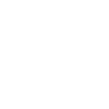
t = 0.00 s
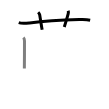
t = 3.50 s
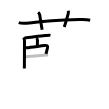
t = 7.25 s
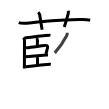
t = 10.75 s
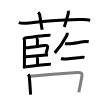
t = 14.50 s
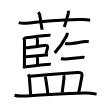
t = 18.00 s

The animated SVG that drew these frames (rendered in a browser with its animation timeline set to each time). Animation: 18 SMIL elements (animate=18); one cycle of 18.00 s.

<svg width="109px" height="109px" viewBox="0 0 px 109px" xmlns="http://www.w3.org/2000/svg" xmlns:xlink="http://www.w3.org/1999/xlink" xml:space="preserve" version="1.1"  baseProfile="full">
<path d="M18.75,22.69c3.16,1.11,7.5,0.59,10.75,0.23c15-1.67,36.01-2.8,49.74-3.3c3.61-0.13,7.36-0.21,10.92,0.54" style="fill:none;stroke:black;stroke-width:3;opacity:0">
  <animate attributeType="CSS" attributeName="opacity" from="0" to="1" begin="0s" dur="1s" repeatCount="0" fill="freeze" />
</path>
<path d="M38.19,12.2c0.93,0.93,1.36,1.84,1.49,2.61c1.45,8.69,1.7,10.94,2.48,14.94" style="fill:none;stroke:black;stroke-width:3;opacity:0">
  <animate attributeType="CSS" attributeName="opacity" from="0" to="1" begin="1s" dur="1s" repeatCount="0" fill="freeze" />
</path>
<path d="M68.17,10.67c0.36,1.01,0.34,1.98,0,3.25c-1.63,6.08-2.61,8.83-3.88,13.05" style="fill:none;stroke:black;stroke-width:3;opacity:0">
  <animate attributeType="CSS" attributeName="opacity" from="0" to="1" begin="2s" dur="1s" repeatCount="0" fill="freeze" />
</path>
<path d="M23.41,37.47c1.06,1.06,1.08,1.91,1.08,3.65c0,6.25-0.04,25.25-0.12,27.32" style="fill:none;stroke:black;stroke-width:3;opacity:0">
  <animate attributeType="CSS" attributeName="opacity" from="0" to="1" begin="3s" dur="1s" repeatCount="0" fill="freeze" />
</path>
<path d="M24.81,37.94c3.77-0.12,13.35-1.73,20.32-2.36c1.66-0.15,3.69-0.55,5.35-0.21" style="fill:none;stroke:black;stroke-width:3;opacity:0">
  <animate attributeType="CSS" attributeName="opacity" from="0" to="1" begin="4s" dur="1s" repeatCount="0" fill="freeze" />
</path>
<path d="M36.53,38.06c0.58,0.58,0.93,1.19,0.93,2.36c0,2.01-0.08,2.21-0.08,5.08" style="fill:none;stroke:black;stroke-width:3;opacity:0">
  <animate attributeType="CSS" attributeName="opacity" from="0" to="1" begin="5s" dur="1s" repeatCount="0" fill="freeze" />
</path>
<path d="M25.99,47.81c6.66-0.68,13.73-1.82,18.64-2.36c2.62-0.29,3.42,0.23,2.8,2.79c-0.46,1.93-1.03,3.79-1.44,5.65" style="fill:none;stroke:black;stroke-width:3;opacity:0">
  <animate attributeType="CSS" attributeName="opacity" from="0" to="1" begin="6s" dur="1s" repeatCount="0" fill="freeze" />
</path>
<path d="M25.77,56.86c2.17-0.21,11.15-0.98,17.49-1.57c1.9-0.18,3.24-0.3,4.76-0.16" style="fill:none;stroke:black;stroke-width:3;opacity:0">
  <animate attributeType="CSS" attributeName="opacity" from="0" to="1" begin="7s" dur="1s" repeatCount="0" fill="freeze" />
</path>
<path d="M36.84,56.83c0.67,0.67,0.68,1.29,0.68,2.52c0,2.25-0.01,2.6-0.01,5.02" style="fill:none;stroke:black;stroke-width:3;opacity:0">
  <animate attributeType="CSS" attributeName="opacity" from="0" to="1" begin="8s" dur="1s" repeatCount="0" fill="freeze" />
</path>
<path d="M25.56,66.73c4.84-0.46,13.93-1.59,20.81-2.16c1.4-0.12,3.02-0.44,4.41-0.15" style="fill:none;stroke:black;stroke-width:3;opacity:0">
  <animate attributeType="CSS" attributeName="opacity" from="0" to="1" begin="9s" dur="1s" repeatCount="0" fill="freeze" />
</path>
<path d="M67.27,32.75c0.1,1.43-0.09,1.97-0.79,3.31c-2.41,4.61-6.35,11.02-11.73,16.83" style="fill:none;stroke:black;stroke-width:3;opacity:0">
  <animate attributeType="CSS" attributeName="opacity" from="0" to="1" begin="10s" dur="1s" repeatCount="0" fill="freeze" />
</path>
<path d="M65,43.57c2.12,0.43,3.74,0.22,5.13,0.13c4.21-0.26,8.93-1.28,12.78-2.01c2.04-0.38,3.83-0.44,5.83,0.04" style="fill:none;stroke:black;stroke-width:3;opacity:0">
  <animate attributeType="CSS" attributeName="opacity" from="0" to="1" begin="11s" dur="1s" repeatCount="0" fill="freeze" />
</path>
<path d="M61,58.52c1.88,0.61,4,0.57,5.88,0.37c4.22-0.46,8.26-0.99,13.71-1.47c1.37-0.25,2.65-0.32,3.9-0.03" style="fill:none;stroke:black;stroke-width:3;opacity:0">
  <animate attributeType="CSS" attributeName="opacity" from="0" to="1" begin="12s" dur="1s" repeatCount="0" fill="freeze" />
</path>
<path d="M28.21,74.33c0.7,0.92,1.03,1.79,1.11,2.67c0.63,7,0.73,9.5,1.29,17.56" style="fill:none;stroke:black;stroke-width:3;opacity:0">
  <animate attributeType="CSS" attributeName="opacity" from="0" to="1" begin="13s" dur="1s" repeatCount="0" fill="freeze" />
</path>
<path d="M30.1,76.23c10.6-0.94,38.89-3.16,47.27-3.74c3.05-0.21,5.26,0.08,4.53,3.77c-0.91,4.62-1.63,9.01-3.12,15.96" style="fill:none;stroke:black;stroke-width:3;opacity:0">
  <animate attributeType="CSS" attributeName="opacity" from="0" to="1" begin="14s" dur="1s" repeatCount="0" fill="freeze" />
</path>
<path d="M44.86,76.69c0.51,0.68,0.76,1.31,0.91,2.31c0.74,5.01,1.41,8.72,2.07,14.92" style="fill:none;stroke:black;stroke-width:3;opacity:0">
  <animate attributeType="CSS" attributeName="opacity" from="0" to="1" begin="15s" dur="1s" repeatCount="0" fill="freeze" />
</path>
<path d="M63.54,75.26c0.46,0.86,0.59,1.86,0.44,2.99c-0.76,5.69-0.82,7.11-1.83,14.38" style="fill:none;stroke:black;stroke-width:3;opacity:0">
  <animate attributeType="CSS" attributeName="opacity" from="0" to="1" begin="16s" dur="1s" repeatCount="0" fill="freeze" />
</path>
<path d="M14.5,95.3c3.95,1.16,8.19,0.87,12.25,0.61c13.96-0.89,39.38-2.16,58.27-2.85c3.93-0.14,7.76,0.43,11.59,1.07" style="fill:none;stroke:black;stroke-width:3;opacity:0">
  <animate attributeType="CSS" attributeName="opacity" from="0" to="1" begin="17s" dur="1s" repeatCount="0" fill="freeze" />
</path>
</svg>
